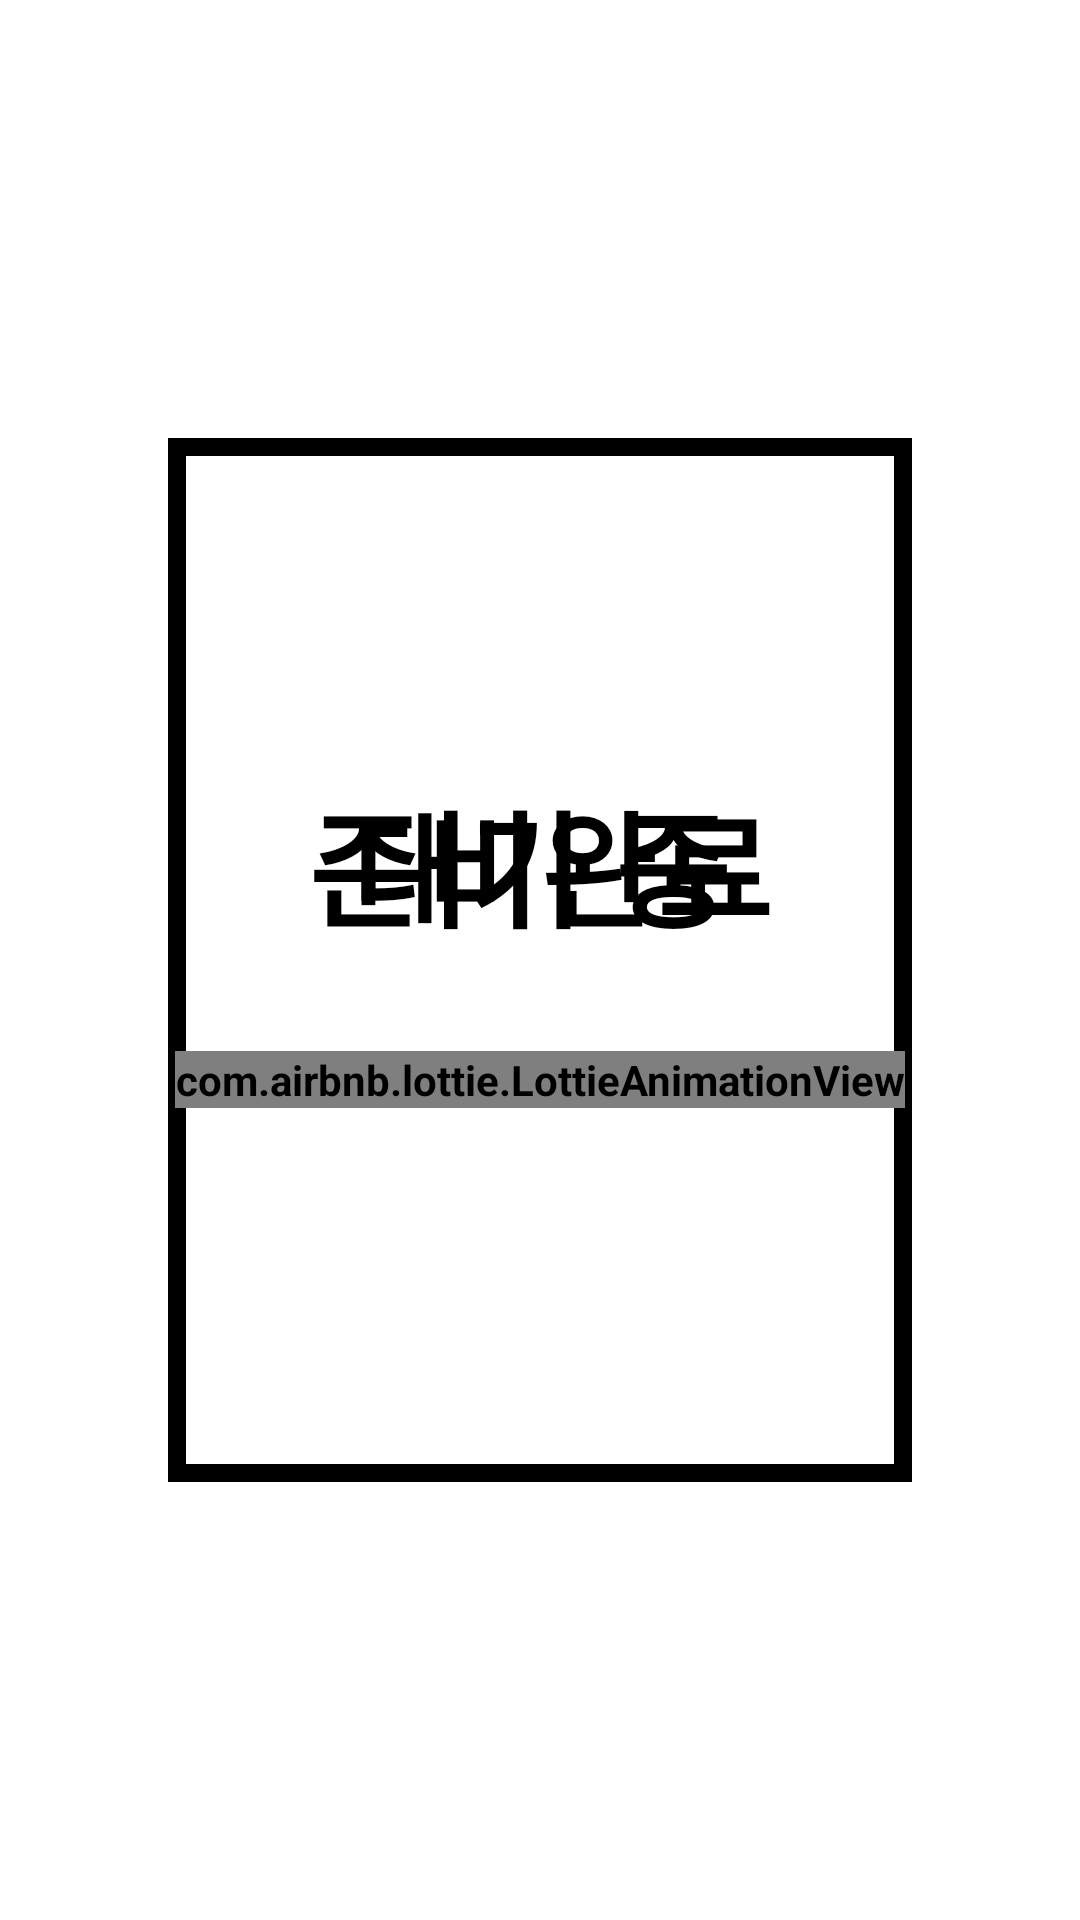

The Android layout XML behind this screen, and the referenced resources:
<!-- AndroidManifest.xml: application theme Theme.YatchGame -->
<!-- res/layout/fragment_waiting.xml -->
<?xml version="1.0" encoding="utf-8"?>
<layout xmlns:android="http://schemas.android.com/apk/res/android"
    xmlns:tools="http://schemas.android.com/tools"
    xmlns:app="http://schemas.android.com/apk/res-auto">

    <data>
        <variable
            name="viewModel"
            type="com.ranseo.yatchgame.ui.lobby.waiting.WaitingViewModel" />

        <import type="android.view.View"/>
    </data>

    <FrameLayout
        android:layout_width="match_parent"
        android:layout_height="match_parent"
        tools:context=".ui.lobby.waiting.WaitingFragment">


        <androidx.coordinatorlayout.widget.CoordinatorLayout
            android:layout_width="250dp"
            android:layout_height="350dp"
            android:layout_gravity="center"
            android:background="@drawable/room_list_border_line">

            <TextView
                android:text="대기 중"
                android:visibility="@{viewModel.waiting ? View.GONE : View.VISIBLE}"
                android:layout_width="match_parent"
                android:layout_height="wrap_content"
                android:textSize="42sp"
                android:textAlignment="center"
                android:layout_gravity="center"
                android:layout_marginBottom="64dp" />

            <TextView
                android:text="준비완료"
                tools:visibility="gone"
                android:visibility="@{viewModel.waiting ? View.VISIBLE : View.GONE}"
                android:layout_width="match_parent"
                android:layout_height="wrap_content"
                android:textSize="42sp"
                android:textAlignment="center"
                android:layout_gravity="center"
                android:layout_marginBottom="64dp" />

            <com.airbnb.lottie.LottieAnimationView
                android:layout_width="wrap_content"
                android:layout_height="wrap_content"
                android:layout_marginTop="80dp"
                android:layout_gravity="center"
                android:scaleType="centerCrop"
                app:lottie_loop="true"
                app:lottie_autoPlay="true"
                app:lottie_rawRes="@raw/splash_dice_animation" />

        </androidx.coordinatorlayout.widget.CoordinatorLayout>


    </FrameLayout>
</layout>
<!-- resources referenced by this layout -->
<resources>
  <!-- drawable room_list_border_line (drawable) -->
  <?xml version="1.0" encoding="utf-8"?>
  <layer-list xmlns:android="http://schemas.android.com/apk/res/android">
      <item android:top="1dp"
          android:bottom="1dp"
          android:start="1dp"
          android:end="1dp">
          <shape
              android:shape="rectangle" >
  
              <solid android:color="@color/white"/>
              <stroke android:color="@color/black"
                  android:width="6dp"/>
          </shape>
  
      </item>
  
  </layer-list>
  <style name="Theme.YatchGame" parent="Theme.MaterialComponents.DayNight.NoActionBar">
          
          <item name="colorPrimary">@color/black</item>
          <item name="colorPrimaryVariant">@color/black</item>
          <item name="colorOnPrimary">@color/white</item>
          
          <item name="colorSecondary">@color/white</item>
          <item name="colorSecondaryVariant">@color/white</item>
          <item name="colorOnSecondary">@color/white</item>
          
          <item name="android:statusBarColor" tools:targetApi="l">?attr/colorPrimaryVariant</item>
          
  
          <item name="android:textSize">14sp</item>
          <item name="android:textColor">@color/black</item>
          <item name="android:textStyle">bold</item>
      </style>
  <color name="white">#FFFFFFFF</color>
  <color name="black">#FF000000</color>
</resources>
